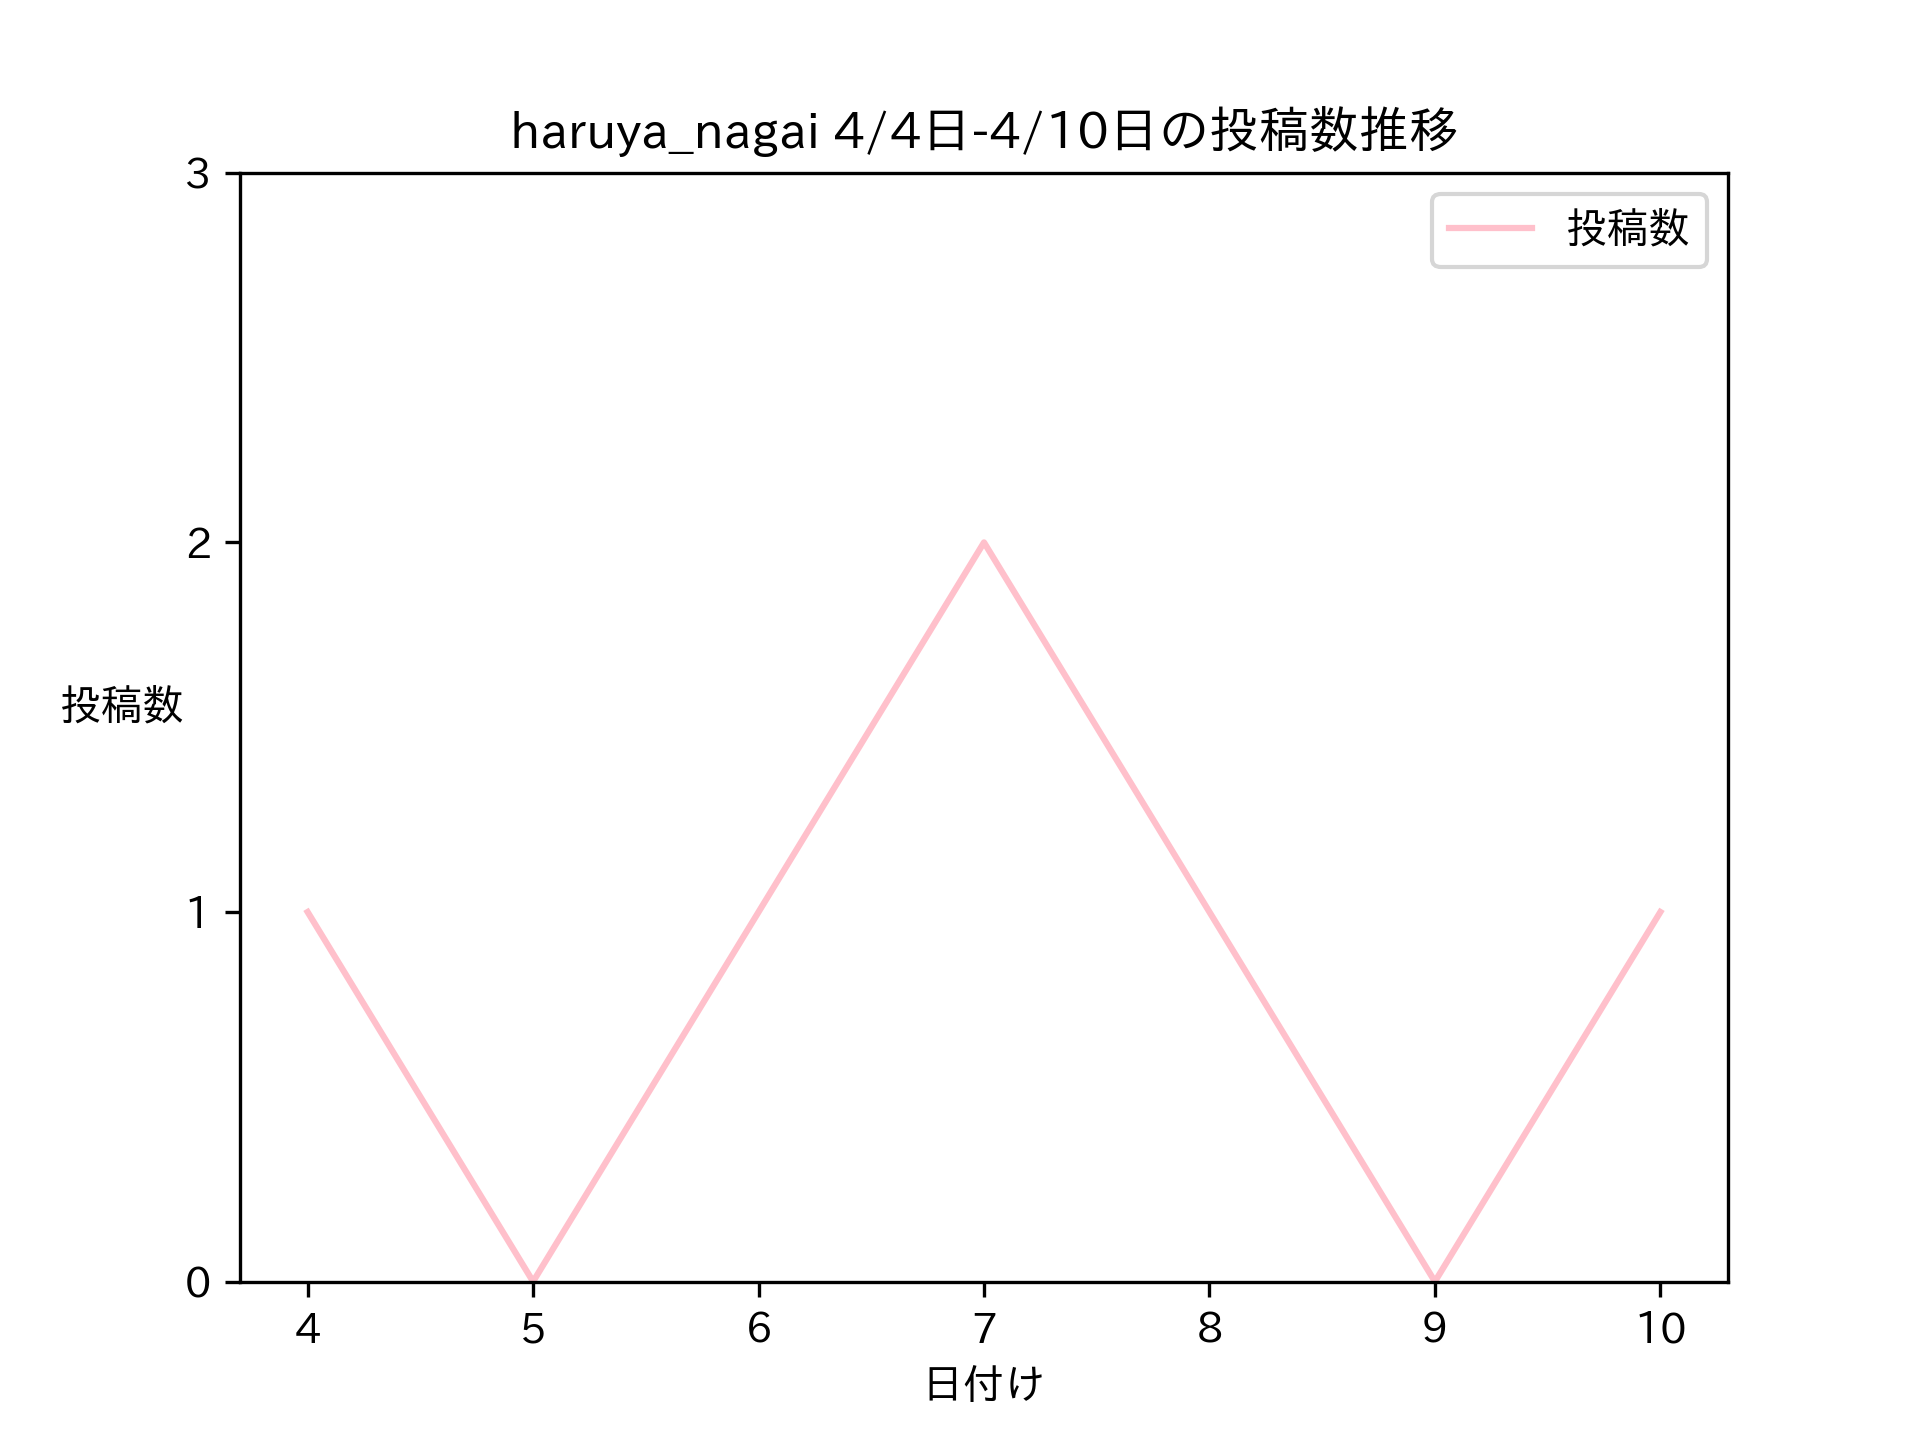

The table this chart was drawn from, first rows:
日付け, 投稿数
4, 1
5, 0
6, 1
7, 2
8, 1
9, 0
10, 1
